Run: headless pygame with SDL's dummy video driver; simulated clock (each Clock.tick advances the game by its frame time, no real sleeping); random seed 0; keys injected as events and as key.get_pressed() state; no mouse input.
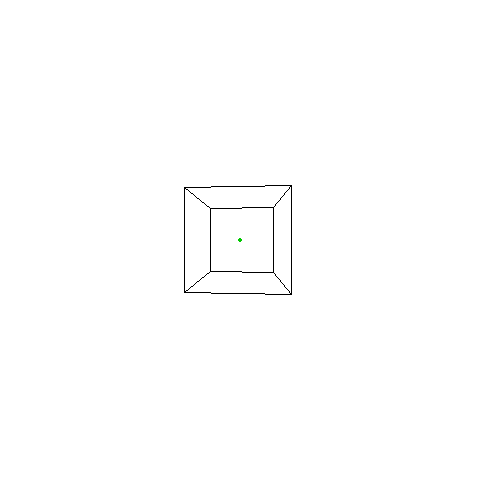
Frame 1 of 4 · flips 1–60 · no input
Frame 2 of 4 · flips 61–180 · tapped SPACE, RETURN · held RIGHT (→), D · screen unchanged from frame 1, image omitted
Frame 3 of 4 · flips 181–300 · held DOWN (↓), S · screen unchanged from frame 2, image omitted
Frame 4 of 4 · flips 301–420 · held LEFT (←), A, UP (↑), W · screen unchanged from frame 3, image omitted

The pygame program that drew these frames:

import pygame, sys, math, itertools

pygame.init()
surface = pygame.display.set_mode((480, 480))
clock = pygame.time.Clock()
counter = 0

cx, cy = [i//2 for i in pygame.display.get_surface().get_size()]

points = [
    (1, 1, 1),
    (-1, 1, 1),
    (-1, 1, -1),
    (1, 1, -1),
    (1, -1, 1),
    (-1, -1, 1),
    (-1, -1, -1),
    (1, -1, -1)
]

connections = [
    (0,1),(1,2),(2,3),(3,0),
    (4,5),(5,6),(6,7),(7,4),
    (0,4),(1,5),(2,6),(3,7),
]

def gen():
    while True:
        for i in range(4):
            yield (i*2 + 1)/4

angles = gen()
rot = True

while 1:
    for event in pygame.event.get():
        if event.type == pygame.QUIT:
            pygame.quit()
            sys.exit()

    clock.tick(30)
    surface.fill((255, 255, 255))

    #
    #
    # new_x = math.cos(math.pi*(1/4 + counter/120))
    # new_z = math.sin(math.pi*(1/4 + counter/120))
    # x = int((new_x/(new_z+2)) * 60) + cx
    # y = int((-1/(new_z+2)) * 60) + cy
    pygame.draw.circle(surface, (0,200,0), (cx, cy), 2)
    # pygame.draw.circle(surface, (0,0,0), (x, y), 4)k


    line_points = []

    for x, y, z in points:

        angle = next(angles)
        # Cos*hip(2**(1/2)) == ca = x
        new_x = (2**(1/2))*math.cos((math.pi)* (angle + (counter/60)))

        # Sin*hip(2**(1/2)) == co = z
        new_z = (2**(1/2))*math.sin((math.pi)* (angle + (counter/60)))

        new_x = int((new_x/(new_z+4))*160 + cx)
        new_y = int((y/(new_z+4))*160 + cy)
        line_points.append((new_x, new_y))


    for start, end in connections:
        pygame.draw.line(surface, (0,0,0), line_points[start], line_points[end], 1)


    if counter % (15) == -1:
        rot = not rot
    if rot:
        counter += 1
    else:
        counter -= 1


    pygame.display.update()
